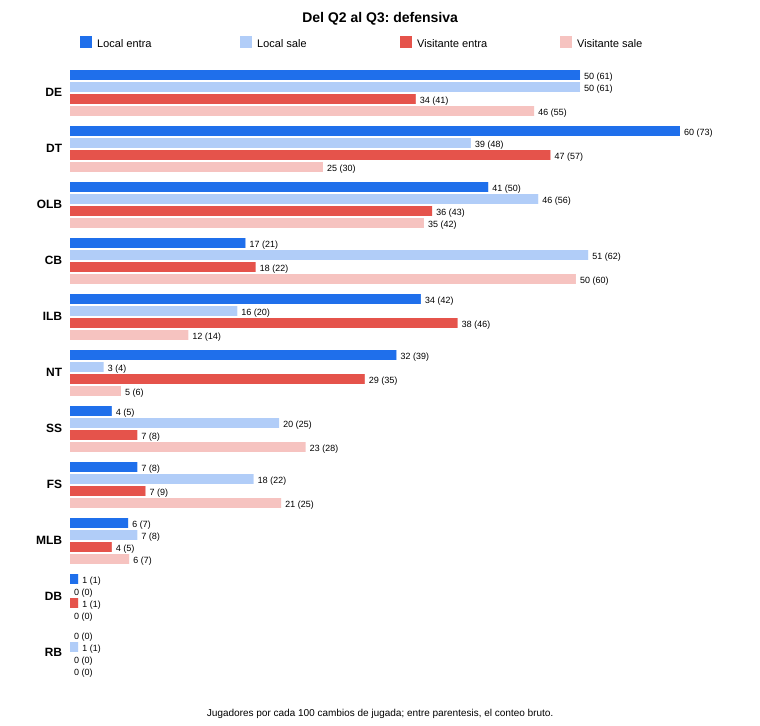

Values plotted in this chart, from the file beside it:
unidad, equipo, sentido, posicion, jugadores, pares, por_cada_100_pares
Defensiva, Local, entran, CB, 21, 122, 17.2
Defensiva, Local, entran, DB, 1, 122, 0.8
Defensiva, Local, entran, DE, 61, 122, 50.0
Defensiva, Local, entran, DT, 73, 122, 59.8
Defensiva, Local, entran, FS, 8, 122, 6.6
Defensiva, Local, entran, ILB, 42, 122, 34.4
Defensiva, Local, entran, MLB, 7, 122, 5.7
Defensiva, Local, entran, NT, 39, 122, 32.0
Defensiva, Local, entran, OLB, 50, 122, 41.0
Defensiva, Local, entran, SS, 5, 122, 4.1
Defensiva, Local, salen, CB, 62, 122, 50.8
Defensiva, Local, salen, DE, 61, 122, 50.0
Defensiva, Local, salen, DT, 48, 122, 39.3
Defensiva, Local, salen, FS, 22, 122, 18.0
Defensiva, Local, salen, ILB, 20, 122, 16.4
Defensiva, Local, salen, MLB, 8, 122, 6.6
Defensiva, Local, salen, NT, 4, 122, 3.3
Defensiva, Local, salen, OLB, 56, 122, 45.9
Defensiva, Local, salen, RB, 1, 122, 0.8
Defensiva, Local, salen, SS, 25, 122, 20.5
Defensiva, Visitante, entran, CB, 22, 121, 18.2
Defensiva, Visitante, entran, DB, 1, 121, 0.8
Defensiva, Visitante, entran, DE, 41, 121, 33.9
Defensiva, Visitante, entran, DT, 57, 121, 47.1
Defensiva, Visitante, entran, FS, 9, 121, 7.4
Defensiva, Visitante, entran, ILB, 46, 121, 38.0
Defensiva, Visitante, entran, MLB, 5, 121, 4.1
Defensiva, Visitante, entran, NT, 35, 121, 28.9
Defensiva, Visitante, entran, OLB, 43, 121, 35.5
Defensiva, Visitante, entran, SS, 8, 121, 6.6
Defensiva, Visitante, salen, CB, 60, 121, 49.6
Defensiva, Visitante, salen, DE, 55, 121, 45.5
Defensiva, Visitante, salen, DT, 30, 121, 24.8
Defensiva, Visitante, salen, FS, 25, 121, 20.7
Defensiva, Visitante, salen, ILB, 14, 121, 11.6
Defensiva, Visitante, salen, MLB, 7, 121, 5.8
Defensiva, Visitante, salen, NT, 6, 121, 5.0
Defensiva, Visitante, salen, OLB, 42, 121, 34.7
Defensiva, Visitante, salen, SS, 28, 121, 23.1
